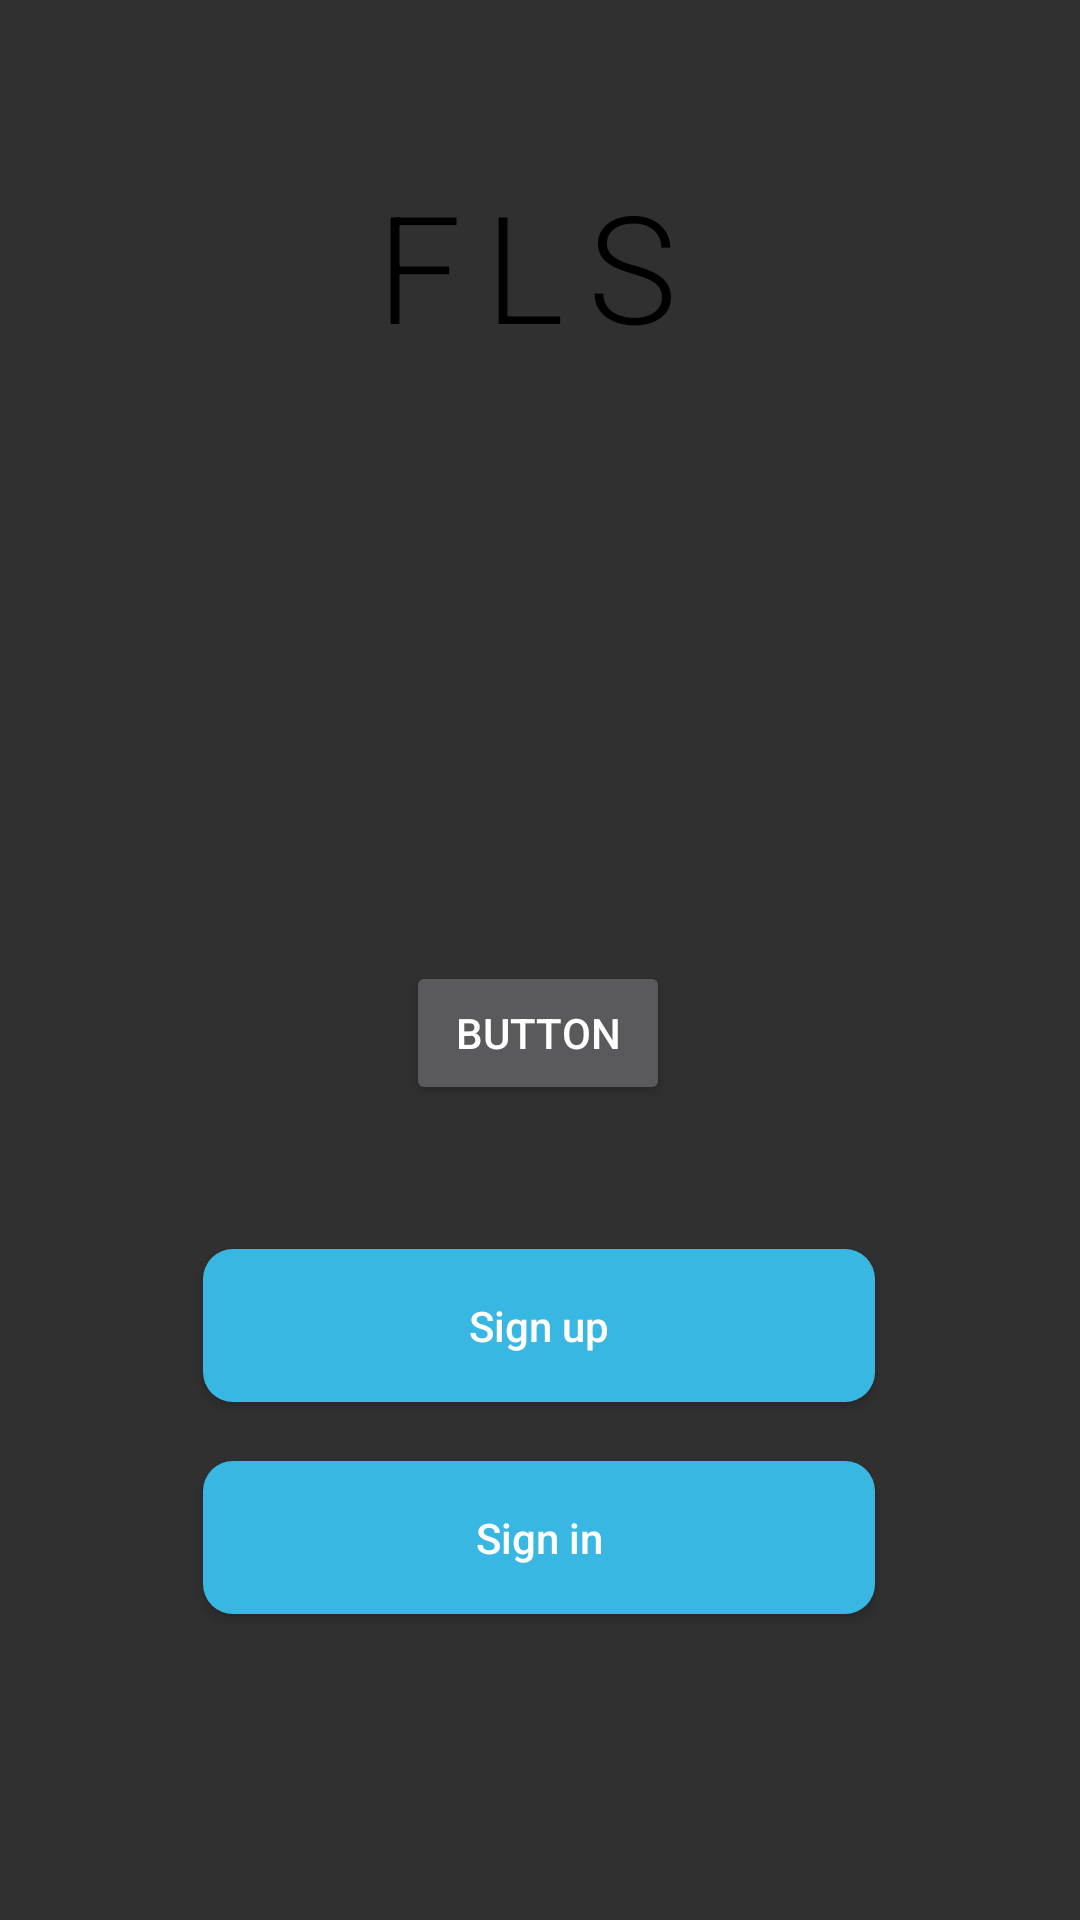

The Android layout XML behind this screen, and the referenced resources:
<!-- AndroidManifest.xml: application theme Theme.Design.NoActionBar -->
<!-- res/layout/activity_main.xml -->
<?xml version="1.0" encoding="utf-8"?>
<androidx.constraintlayout.widget.ConstraintLayout xmlns:android="http://schemas.android.com/apk/res/android"
    xmlns:app="http://schemas.android.com/apk/res-auto"
    xmlns:tools="http://schemas.android.com/tools"
    android:layout_width="match_parent"
    android:layout_height="match_parent"
    tools:context=".MainActivity">

    <View
        android:id="@+id/clouds2_1"
        android:layout_width="800dp"
        android:layout_height="735dp"
        android:layout_alignParentLeft="true"
        android:layout_alignParentTop="true"
        android:background="@drawable/clouds2"
        app:layout_constraintBottom_toTopOf="@+id/StartMenu_up_btn"
        app:layout_constraintEnd_toEndOf="parent"
        app:layout_constraintHorizontal_bias="0.0"
        app:layout_constraintStart_toStartOf="parent"
        app:layout_constraintTop_toTopOf="parent"
        app:layout_constraintVertical_bias="0.007" />

    <ImageView
        android:id="@+id/imageView4"
        android:layout_width="248dp"
        android:layout_height="194dp"
        android:layout_marginEnd="220dp"
        app:layout_constraintBottom_toBottomOf="parent"
        app:layout_constraintEnd_toEndOf="parent"
        app:layout_constraintTop_toTopOf="parent"
        app:layout_constraintVertical_bias="0.0"
        app:srcCompat="@drawable/air"
        tools:ignore="MissingConstraints" />

    <Button
        android:id="@+id/StartMenu_up_btn"
        android:layout_width="224dp"
        android:layout_height="51dp"
        android:background="@drawable/custom_btn"
        android:text="Sign up"
        android:onClick="upBtn"
        android:textAllCaps="false"
        app:backgroundTint="@null"
        app:layout_constraintBottom_toBottomOf="parent"
        app:layout_constraintEnd_toEndOf="parent"
        app:layout_constraintHorizontal_bias="0.497"
        app:layout_constraintStart_toStartOf="parent"
        app:layout_constraintTop_toTopOf="parent"
        app:layout_constraintVertical_bias="0.707" />

    <Button
        android:id="@+id/StartMenu_in_btn"
        android:layout_width="224dp"
        android:layout_height="51dp"
        android:background="@drawable/custom_btn"
        android:text="Sign in"
        android:onClick="inBtn"
        android:textAllCaps="false"
        app:backgroundTint="@null"
        app:layout_constraintBottom_toBottomOf="parent"
        app:layout_constraintEnd_toEndOf="parent"
        app:layout_constraintHorizontal_bias="0.497"
        app:layout_constraintStart_toStartOf="parent"
        app:layout_constraintTop_toBottomOf="@+id/StartMenu_up_btn"
        app:layout_constraintVertical_bias="0.162"
        tools:ignore="MissingConstraints" />

    <TextView
        android:id="@+id/fls"
        android:layout_width="117dp"
        android:layout_height="66dp"
        android:layout_alignParentLeft="true"
        android:layout_alignParentTop="true"
        android:fontFamily="sans-serif-light"
        android:gravity="top"
        android:text="@string/fls"
        android:textAppearance="@style/fls"
        app:layout_constraintBottom_toBottomOf="parent"
        app:layout_constraintEnd_toEndOf="parent"
        app:layout_constraintStart_toStartOf="parent"
        app:layout_constraintTop_toTopOf="parent"
        app:layout_constraintVertical_bias="0.096" />

    <Button
        android:id="@+id/btn"
        android:layout_width="wrap_content"
        android:layout_height="wrap_content"
        android:layout_marginBottom="48dp"
        android:text="Button"
        android:onClick="Test"
        app:layout_constraintBottom_toTopOf="@+id/StartMenu_up_btn"
        app:layout_constraintEnd_toEndOf="parent"
        app:layout_constraintHorizontal_bias="0.498"
        app:layout_constraintStart_toStartOf="parent"
        app:layout_constraintTop_toBottomOf="@+id/fls"
        app:layout_constraintVertical_bias="1.0" />

</androidx.constraintlayout.widget.ConstraintLayout>
<!-- resources referenced by this layout -->
<resources>
  <!-- drawable custom_btn (drawable) -->
  <?xml version="1.0" encoding="utf-8"?>
  <shape xmlns:android="http://schemas.android.com/apk/res/android">
      <solid android:color="#38B7E2"/>
  
      <corners android:radius="10dp"/>
  
  
  </shape>
  <string name="fls">FLS</string>
  <style name="fls">
          <item name="android:textSize">50sp</item>
          <item name="android:letterSpacing">0.16</item>
          <item name="android:textColor">#000000</item>
      </style>
</resources>
